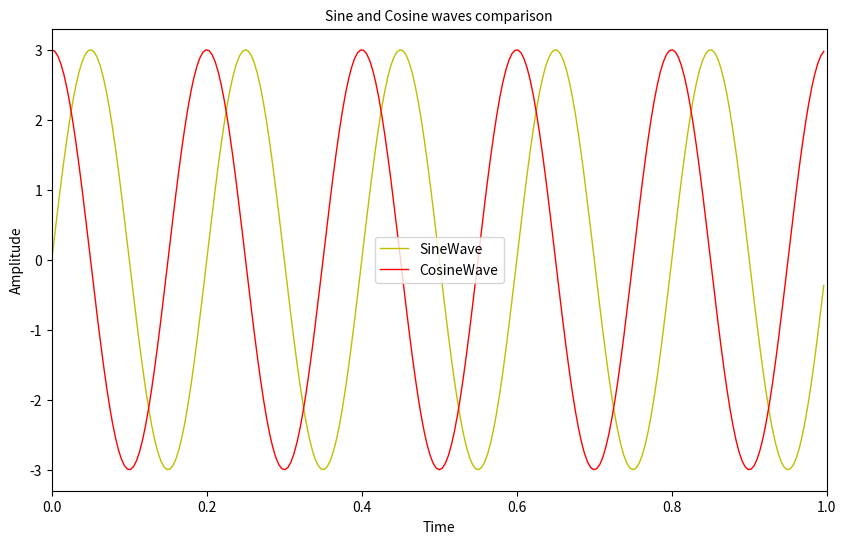

The matplotlib source for this figure:
import numpy as np
import matplotlib.pyplot as plt

srate = 256  # sampling rate in Hz
t = np.arange(0., 1., 1/srate)  # time vector in seconds

#  difference between sine and cosinewave is
# 1. phase difference 180 degree
# 2. at the beginning amplitude of cosine is maximum and amplitude of sine is minimum

sineWave = 3 * np.sin(2 * np.pi * 5 * t)
cosineWave = 3 * np.cos(2 * np.pi * 5 * t)

plt.figure(figsize=(10, 6))

plt.plot(t, sineWave, 'y', linewidth=1, label='SineWave')
plt.plot(t, cosineWave, 'r', linewidth=1, label='CosineWave')

plt.xlabel('Time', fontsize=10)
plt.ylabel("Amplitude", fontsize=10)
plt.title("Sine and Cosine waves comparison", fontsize=10)
plt.legend(fontsize=10)
plt.xlim([0, 1])

plt.show()
